The GitHub repository OpenhackHacker1/code contains a labelled image folder "dl_data" with 12 categories: axes, boots, carabiners, crampons, gloves, hardshell jackets, harnesses, helmets, insulated jackets, pulleys, rope, tents. Examples follow, each with its label.

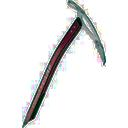
Label: axes

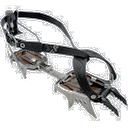
Label: crampons

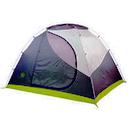
Label: tents

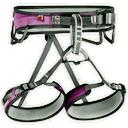
Label: harnesses

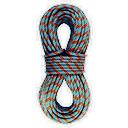
Label: rope

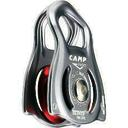
Label: pulleys
